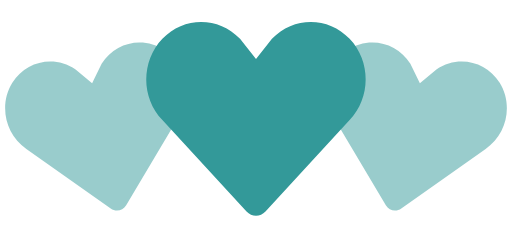
t = 0.00 s
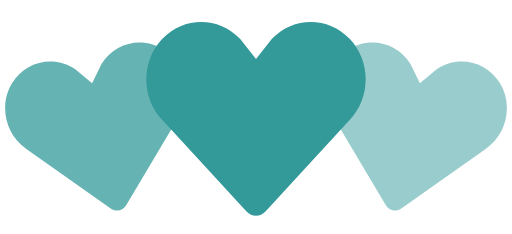
t = 0.35 s
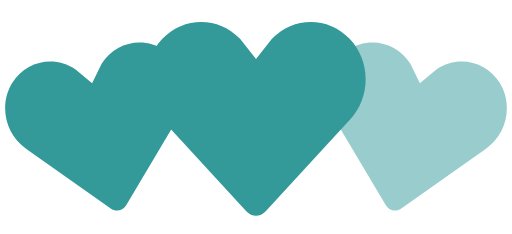
t = 0.70 s
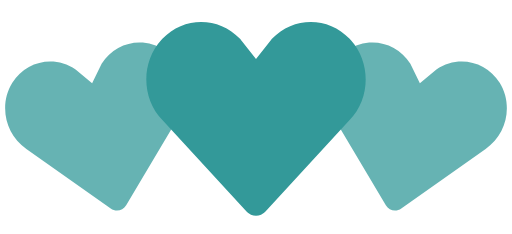
t = 1.05 s
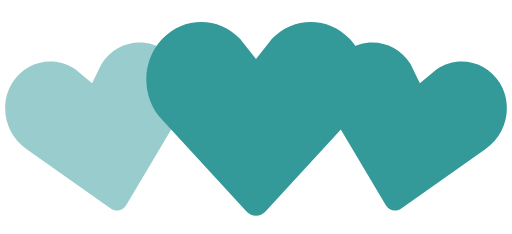
t = 1.40 s
t = 1.75 s: frame unchanged from t = 1.05 s, image omitted

The animated SVG that drew these frames (rendered in a browser with its animation timeline set to each time). Animation: 2 SMIL elements (animate=2); one cycle of 2.10 s, repeats indefinitely.

<!-- By Sam Herbert (@sherb), for everyone. More @ http://goo.gl/7AJzbL -->
<svg width="140" height="64" viewBox="0 0 140 64" xmlns="http://www.w3.org/2000/svg" fill="#399">
    <path d="M30.262 57.02L7.195 40.723c-5.84-3.976-7.56-12.06-3.842-18.063 3.715-6 11.467-7.65 17.306-3.68l4.52 3.76 2.6-5.274c3.717-6.002 11.47-7.65 17.305-3.68 5.84 3.97 7.56 12.054 3.842 18.062L34.49 56.118c-.897 1.512-2.793 1.915-4.228.9z" fill-opacity=".5">
        <animate attributeName="fill-opacity"
             begin="0s" dur="1.4s"
             values="0.5;1;0.5"
             calcMode="linear"
             repeatCount="indefinite" />
    </path>
    <path d="M105.512 56.12l-14.44-24.272c-3.716-6.008-1.996-14.093 3.843-18.062 5.835-3.97 13.588-2.322 17.306 3.68l2.6 5.274 4.52-3.76c5.84-3.97 13.592-2.32 17.307 3.68 3.718 6.003 1.998 14.088-3.842 18.064L109.74 57.02c-1.434 1.014-3.33.61-4.228-.9z" fill-opacity=".5">
        <animate attributeName="fill-opacity"
             begin="0.7s" dur="1.4s"
             values="0.5;1;0.5"
             calcMode="linear"
             repeatCount="indefinite" />
    </path>
    <path d="M67.408 57.834l-23.01-24.98c-5.864-6.15-5.864-16.108 0-22.248 5.86-6.14 15.37-6.14 21.234 0L70 16.168l4.368-5.562c5.863-6.14 15.375-6.14 21.235 0 5.863 6.14 5.863 16.098 0 22.247l-23.007 24.98c-1.43 1.556-3.757 1.556-5.188 0z" />
</svg>
